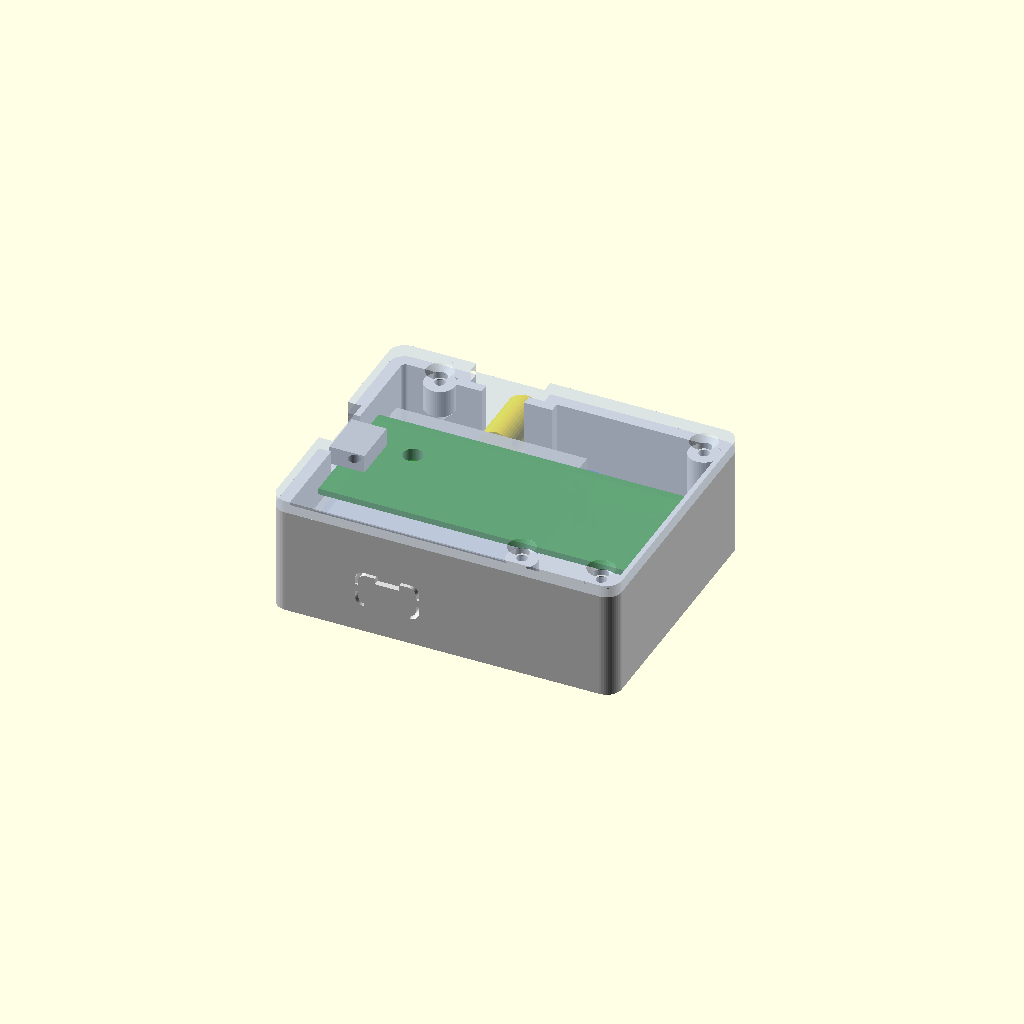
Cell 1 — every parameter at its default value.
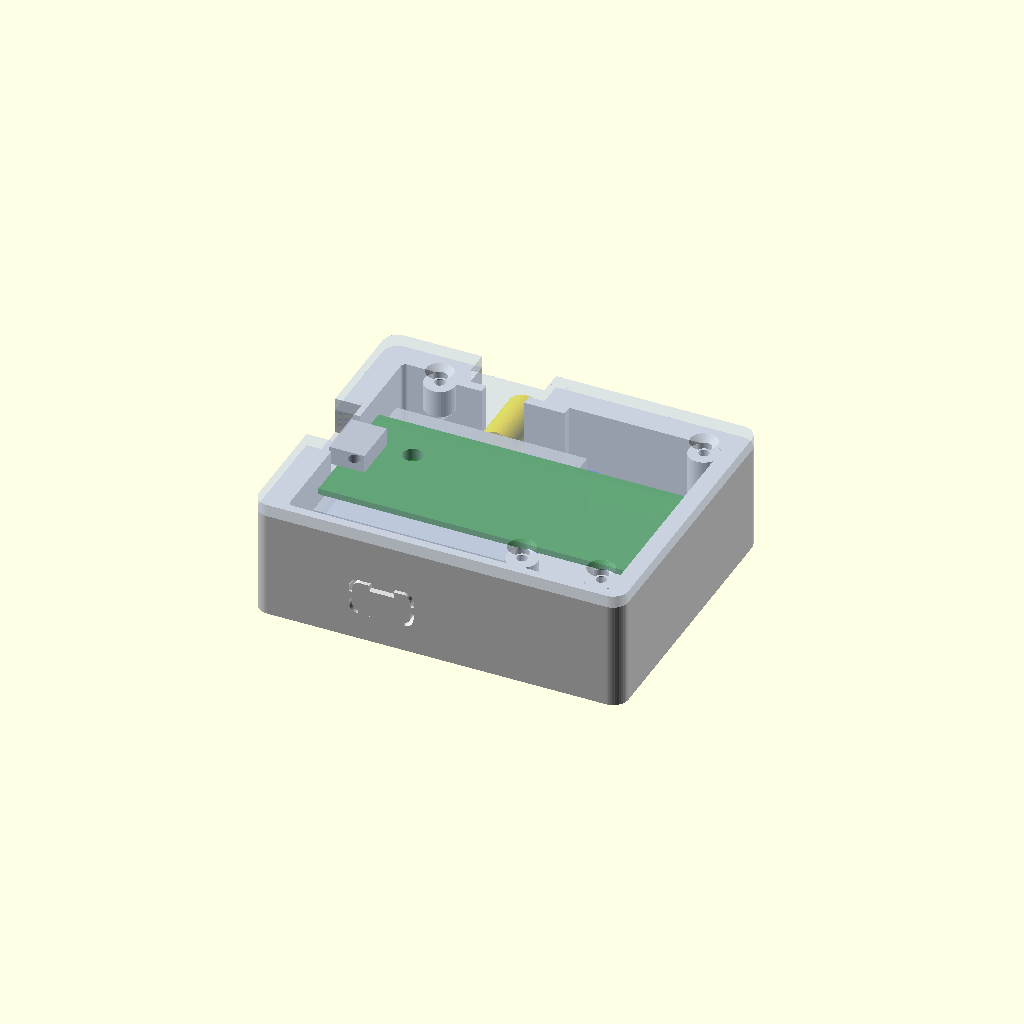
Cell 2: wall = 4 (everything else at default).
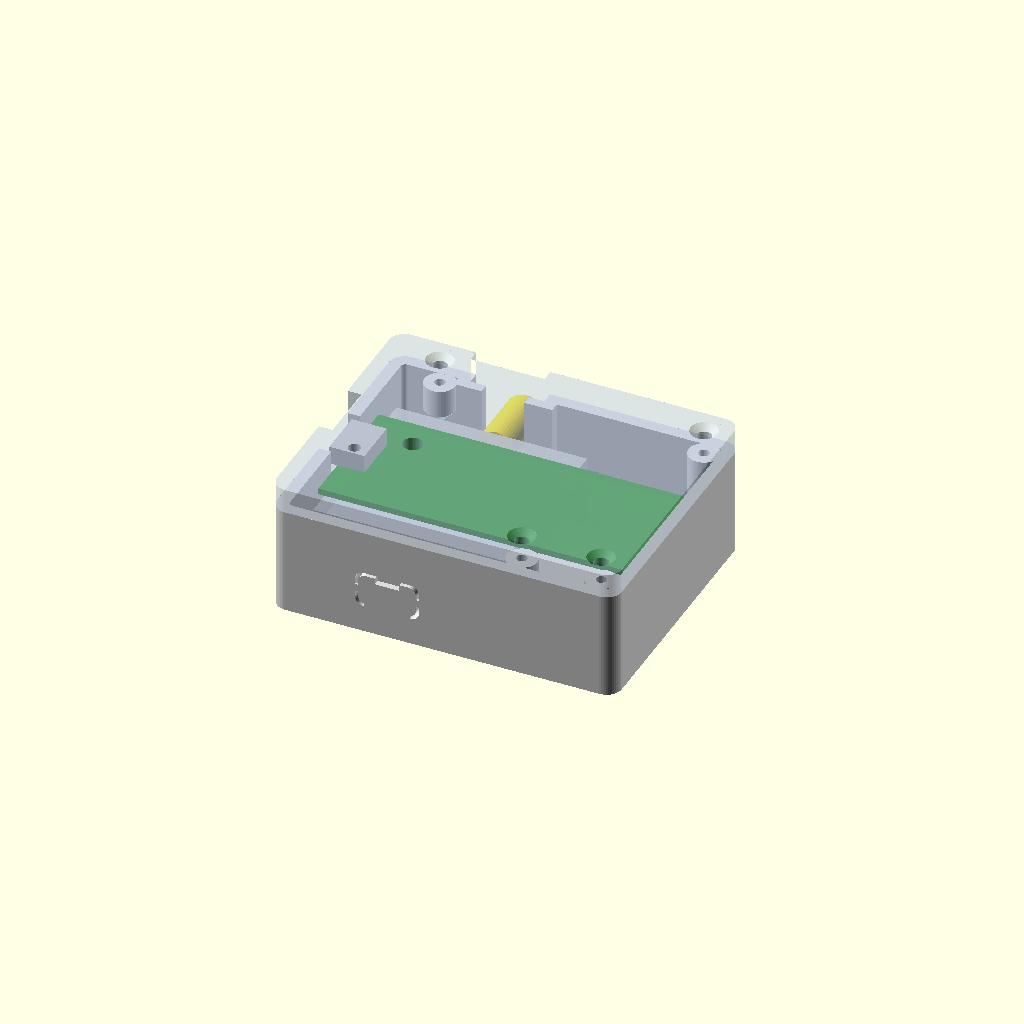
Cell 3: lid_t = 4 (everything else at default).
All cells are drawn from one camera (rotation 55°, 0°, 25°, orthographic, colour scheme Cornfield), so only the parameter changes between them.
OpenSCAD source file hardware/case/picortk_case.scad:
// PicoRTK case: Raspberry Pi Pico 2 W above a Waveshare LG290P GNSS RTK board (component side down)
// Two printed parts: base (bottom part) and lid. BOOTSEL (lid) and RST (floor) are pressed through holes
// with a toothpick or a straightened paperclip.
//
// Coordinates (mm), as in the assembly drawing:
//   x along the Pico, 0 = USB end (both boards are flush there)
//   y across, 0..21 = Pico, -6..27 = LG290P board (centres aligned); the UART socket edge is at y = -6
//   z up, 0 = top surface of the case floor
//
// Render one part:  openscad -D 'part="base"' -o base.stl picortk_case.scad
//   part = "base" | "lid" | "usbc_cover" | "ko_test" | "assembly" | "exploded" (previews with ghost boards)

part = "assembly";

/* [Case] */
wall      = 2.0;     // side walls
floor_t   = 2.0;     // floor
lid_t     = 2.0;     // lid plate
fit       = 0.25;    // clearance between printed parts that slide together
$fn       = 48;

/* [Boards, from the user's set-up and Waveshare's drawing] */
gnss_w     = 33;     // LG290P board, square
gnss_t     = 1.0;    // GNSS board thickness that makes the 2 mm gap with 7 mm and 10 mm spacers (see echo below)
gnss_y0    = -6;     // its UART/USB-C edge
gnss_stand = 7;      // column height under the GNSS board (its component side faces the floor; battery 7 mm)
pico_l     = 51;
pico_w     = 21;
pico_t     = 1.0;
pico_stand = 11.5;   // column height under the Pico (two columns, antenna end); 10 in revisions 1-7. Measured on the
                     // printed case: the Pico lies flat 3 mm under the lid, its USB end resting on the foam (3.5 mm gap)
above_pico = 3.0;    // clearance between the Pico PCB top and the lid (measured); 4.5 in revisions 1-7, so with
                     // pico_stand = 11.5 the case keeps the same height
pico_usb_lift = 0;   // preview only: tilt of the Pico's USB end above its antenna end; 0 = flat (it is, from revision 8)
musb_h = 2.95;       // preview only: micro-USB socket height above the Pico PCB; on the print it just touches the lid

/* [Clearances to the walls] */
cable_gap  = 3.5;    // GNSS board edge to the inside of the front wall (UART and USB-C side); the back wall uses the same gap, so the boards stay centred
side_gap   = 0.5;    // other board edges to the walls
sma_flange = 1.9;    // the SMA's square flange sticks out this far beyond the GNSS board edge

/* [Openings] */
usb_micro_w = 10.0;  // micro-USB plug overmould, width (12 in revisions 1-4)
usb_micro_z = 11.5;  // bottom of the U-slot (8.5 in revisions 1-4; 3 mm shallower after test fit)
usbc_w = 10.5;  usbc_h = 6.0;   // USB-C opening: the plug body must pass, because the socket is 5 mm behind the outer wall face (4 mm cable gap + wall); fits slim plugs, use 12.5 x 7 for bulky ones
sma_d  = 6.9;        // 1/4-36 UNS thread is 6.35 mm
sma_tab_drop = 0.5;  // the lid's tongue reaches this much lower onto the SMA than the base slot's centre (0 in revisions 1-5, 1.0 in revision 6)
// LG290P USB-C: "knockout" = the opening is closed by a break-out panel (pry it out with a small flat screwdriver
// in the notch at its top edge; it pivots on its bottom edge and breaks outwards); "open" = plain opening
usbc_mode = "knockout";
ko_slot  = 0.5;      // slot between the panel and the wall (through the wall, except where the panel is held)
ko_web   = 0.4;      // thickness of the holding web and side tabs at the outer face: thinner = easier to break (0.6 in revisions 4-9; try 0.4-0.8 on ko_test)
ko_tab_h = 1.2;      // height of the small tab holding each side of the panel
ko_notch = [4.0, 1.0, 1.0];   // pry notch at the top edge of the panel: width, height, depth from the outer face
cover_fit = 0.15;    // press-in cover: clearance per side in the opening (smaller = tighter)
btn_hole = 3.2;      // BOOTSEL (lid) and RST (floor) access holes

/* [Screws] */
m2_clear = 2.4;  m2_head = 4.4;  m2_pilot = 1.7;
col_d_gnss = 4.5;   // printed columns under the GNSS board's four corner holes
col_d_gnss_tight = 4.0;  // the column at x = 30.5 on the USB-C side (gnss_holes[1]) is thinner: on the printed revision 3
                         // it touched components of the board (4.5 mm in revisions 1-8)
col_d_pico = 4.2;   // printed columns under the Pico's two antenna-end holes
col_pilot  = 1.7;   // M2 thread-forming screws; use 3.2 for M2 heat-set inserts
boss_r = 2.5;

// ---------------- derived positions ----------------
gnss_top   = gnss_stand + gnss_t;
pico_z0    = pico_stand;
pico_top   = pico_z0 + pico_t;
gap        = pico_z0 - gnss_top;
echo(str("Gap between the boards: ", gap, " mm (set gnss_t to your board's thickness)"));

x_in0 = -side_gap;                     // inside of left wall
x_in1 = pico_l + side_gap;             // inside of right wall
y_in0 = gnss_y0 - cable_gap;           // inside of front wall
y_in1 = gnss_y0 + gnss_w + cable_gap;  // inside of back wall: same gap as the front, so the boards (and the micro-USB) are centred
sma_y0 = gnss_y0 + gnss_w + sma_flange; // at the SMA the back wall steps in to here, so enough thread sticks out
sma_bay = 12;                            // width of that step
z_in1 = pico_top + above_pico;         // underside of the lid

gnss_holes = [[2.5, gnss_y0+2.5], [30.5, gnss_y0+2.5], [2.5, gnss_y0+30.5], [30.5, gnss_y0+30.5]];
pico_holes = [[49, 4.8], [49, 16.2]];      // the two at the antenna end
usb_micro_c = [0, 10.5, pico_top + 1.3];   // x, y, z of the micro-USB socket centre (left wall)
usbc_c   = [16.5, gnss_stand - 1.6];       // x, z centre on the front wall
sma_c    = [16.5, gnss_stand + gnss_t/2];  // x, z centre on the back wall
bootsel  = [12.0, 7.2];                    // Pico BOOTSEL button (top side)
pico_led = [4.6, 2.7];                     // Pico on-board LED, light window
rst      = [33 - 28.4, gnss_y0 + 9.6];     // LG290P RST button, mirrored because the board faces down
bootsel_top = pico_top + 1.4;              // button cap height
rst_tip     = gnss_stand - 1.4;            // button points down

// lid screw bosses: three stand on the floor beside the GNSS board; the back-left one hangs from the back wall
// above the GNSS board (it would overlap the board's back edge), clear of that corner's screw
bi = boss_r - 0.4;   // bosses overlap the walls by 0.4 mm
bosses_floor = [[36.5, y_in0 + bi], [x_in1 - bi, y_in0 + bi], [x_in1 - bi, y_in1 - bi]];
boss_corbel  = [6.5, y_in1 - bi];
corbel_z0    = gnss_top + boss_r + 0.5;   // its 45-degree support cone ends 0.5 mm above the GNSS board
all_bosses   = concat(bosses_floor, [boss_corbel]);

module rrect(x0, x1, y0, y1, r) { // rounded rectangle in the xy plane
  hull() for (x = [x0 + r, x1 - r], y = [y0 + r, y1 - r]) translate([x, y]) circle(r = r);
}

// ---------------- base ----------------
module base() {
  if (usbc_mode == "knockout") usbc_panel();
  difference() {
    union() {
      // shell
      difference() {
        translate([0, 0, -floor_t]) linear_extrude(z_in1 + floor_t) rrect(x_in0 - wall, x_in1 + wall, y_in0 - wall, y_in1 + wall, 2.5);
        linear_extrude(z_in1 + 1) rrect(x_in0, x_in1, y_in0, y_in1, 0.8);
      }
      // board columns, printed with the floor: 7 mm for the GNSS board, 10 mm for the Pico
      for (k = [0 : 3]) let(h = gnss_holes[k], d = k == 1 ? col_d_gnss_tight : col_d_gnss) translate([h[0], h[1], -0.01]) {
        cylinder(d = d, h = gnss_stand + 0.01);
        cylinder(d1 = d + 2, d2 = d, h = 1);          // fillet at the foot
      }
      for (h = pico_holes) translate([h[0], h[1], -0.01]) {
        cylinder(d = col_d_pico, h = pico_stand + 0.01);
        cylinder(d1 = col_d_pico + 2, d2 = col_d_pico, h = 1);
      }
      // lid screw bosses
      for (b = bosses_floor) translate([b[0], b[1], 0]) cylinder(r = boss_r, h = z_in1);
      translate([boss_corbel[0], boss_corbel[1], corbel_z0]) {
        cylinder(r = boss_r, h = z_in1 - corbel_z0);
        translate([0, 0, -boss_r + 0.5]) cylinder(r1 = 0.5, r2 = boss_r, h = boss_r - 0.5);
      }
      // SMA bay: the back wall steps in to the SMA flange over sma_bay mm
      translate([sma_c[0] - sma_bay/2 - wall, sma_y0, -floor_t]) cube([sma_bay + 2*wall, y_in1 - sma_y0 + 0.5, z_in1 + floor_t]);
    }
    // screw pilots in the board columns (6 mm deep)
    for (h = gnss_holes) translate([h[0], h[1], gnss_stand - 6]) cylinder(d = col_pilot, h = 7);
    for (h = pico_holes) translate([h[0], h[1], pico_stand - 6]) cylinder(d = col_pilot, h = 7);
    // lid screw pilots
    for (b = all_bosses) translate([b[0], b[1], z_in1 - 5]) cylinder(d = m2_pilot, h = 6);   // M2 x 5 countersunk thread-forming screws
    // micro-USB: U-slot from the top of the left wall
    translate([x_in0 - wall - 1, usb_micro_c[1] - usb_micro_w/2, usb_micro_z]) cube([wall + 2, usb_micro_w, z_in1]);
    // USB-C: opening in the front wall
    translate([usbc_c[0], y_in0 + 1, usbc_c[1]]) rotate([90, 0, 0]) linear_extrude(wall + 2)
      rrect(-usbc_w/2, usbc_w/2, -usbc_h/2, usbc_h/2, 1.5);
    // SMA: U-slot in the back wall, closed from above by a tab on the lid (about 6 mm of thread sticks out)
    translate([sma_c[0] - sma_bay/2, y_in1, -floor_t - 1]) cube([sma_bay, wall + 1, z_in1 + floor_t + 2]);   // outside of the bay
    translate([sma_c[0], sma_y0 - 1, sma_c[1]]) rotate([-90, 0, 0]) cylinder(d = sma_d, h = y_in1 - sma_y0 + 2);
    translate([sma_c[0] - sma_d/2, sma_y0 - 1, sma_c[1]]) cube([sma_d, y_in1 - sma_y0 + 2, z_in1]);
    // RST access hole through the floor (the button faces down)
    translate([rst[0], rst[1], -floor_t - 1]) cylinder(d = btn_hole, h = floor_t + 2);
  }
}

// ---------------- USB-C break-out panel and its optional cover ----------------
// Local frame on the front wall: u along the wall (x), v up (z), d into the wall from its outer face (y)
module on_front(d0 = 0) {
  multmatrix([[1, 0, 0, usbc_c[0]], [0, 0, 1, y_in0 - wall + d0], [0, 1, 0, usbc_c[1]], [0, 0, 0, 1]]) children();
}
module usbc_panel() {
  w = usbc_w; h = usbc_h; s = ko_slot; r = 1.5;
  on_front() {
    difference() {
      linear_extrude(wall) rrect(-w/2 + s, w/2 - s, -h/2 + s, h/2 - s, r - s/2);
      // pry notch at the top edge, outer face
      translate([-ko_notch[0]/2, h/2 - s - ko_notch[1], -1]) cube([ko_notch[0], ko_notch[1] + 1, ko_notch[2] + 1]);
    }
    // bottom edge: held along its straight part by a thin web at the outer face (the hinge it breaks along)
    translate([-w/2 + r, -h/2 - 0.05, 0]) cube([w - 2*r, s + 0.1, ko_web]);
    // a small tab on each side, at mid-height, also at the outer face
    for (sg = [-1, 1]) translate([sg > 0 ? w/2 - s - 0.05 : -w/2 - 0.05, -ko_tab_h/2, 0]) cube([s + 0.1, ko_tab_h, ko_web]);
    // the top edge is a free slot, so the panel pivots outwards on its bottom edge
  }
}
// Optional press-in cover for an opened USB-C hole: a plug with a thin flange outside and a pull tab.
// Printed flange down (as exported).
module usbc_cover() {
  w = usbc_w; h = usbc_h; c = cover_fit; fl = 1.2; ft = 1.0; plug = wall - 0.4;
  difference() {
    union() {
      linear_extrude(ft) rrect(-w/2 - fl, w/2 + fl, -h/2 - fl, h/2 + fl, 1.5 + fl);   // flange
      translate([0, 0, ft - 0.01]) linear_extrude(plug + 0.01) rrect(-w/2 + c, w/2 - c, -h/2 + c, h/2 - c, 1.5 - c);
      // two crush ribs on the long sides grip the opening
      for (sg = [-1, 1]) translate([-2, sg > 0 ? h/2 - c - 0.01 : -h/2 + c - 0.3 + 0.01, ft + 0.3]) cube([4, 0.3, plug - 0.6]);
      // pull tab above the flange
      translate([-2.5, h/2 + fl - 0.5, 0]) cube([5, 3.5, ft]);
    }
    translate([0, h/2 + fl + 1.8, -1]) cylinder(d = 1.6, h = 3);   // hole in the tab for a fingernail or string
    translate([0, 0, ft + 0.6]) linear_extrude(plug) rrect(-w/2 + c + 1.0, w/2 - c - 1.0, -h/2 + c + 1.0, h/2 - c - 1.0, 0.6);   // hollow: springs a little
  }
}
// Test piece: a 2 mm wall with the same panel, standing on a foot, printed upright like the case wall
module ko_test() {
  plate = [usbc_w + 10, usbc_h + 8];
  difference() {
    union() {
      translate([usbc_c[0] - plate[0]/2, y_in0 - wall, 0]) cube([plate[0], wall, plate[1]]);
      translate([usbc_c[0] - plate[0]/2, y_in0 - wall - 4, -2]) cube([plate[0], wall + 8, 2]);
    }
    on_front(-1) linear_extrude(wall + 2) rrect(-usbc_w/2, usbc_w/2, -usbc_h/2, usbc_h/2, 1.5);
  }
  usbc_panel();
}

// ---------------- lid ----------------
lip_t = 1.2; lip_h = 2.0;
module lid() {
  difference() {
    union() {
      // lid plate: same outline as the base, including the step at the SMA
      translate([0, 0, z_in1]) linear_extrude(lid_t) difference() {
        rrect(x_in0 - wall, x_in1 + wall, y_in0 - wall, y_in1 + wall, 2.5);
        translate([sma_c[0] - sma_bay/2, y_in1]) square([sma_bay, wall + 1]);
      }
      // locating lip inside the walls, cut back around bosses and the two U-slots
      difference() {
        translate([0, 0, z_in1 - lip_h]) linear_extrude(lip_h)
          difference() {
            rrect(x_in0 + fit, x_in1 - fit, y_in0 + fit, y_in1 - fit, 0.6);
            rrect(x_in0 + fit + lip_t, x_in1 - fit - lip_t, y_in0 + fit + lip_t, y_in1 - fit - lip_t, 0.3);
          }
        for (b = all_bosses) translate([b[0], b[1], 0]) cylinder(r = boss_r + 0.4, h = 100);
        translate([x_in0 - 1, usb_micro_c[1] - usb_micro_w/2 - 0.5, 0]) cube([lip_t + 2, usb_micro_w + 1, 100]);
        translate([sma_c[0] - sma_bay/2 - wall - fit, sma_y0 - fit, 0]) cube([sma_bay + 2*wall + 2*fit, y_in1 - sma_y0 + 2, 100]);
      }
      // tab that fills the SMA U-slot down to the connector
      difference() {
        translate([sma_c[0] - sma_d/2 + fit/2, sma_y0 + fit/2, sma_c[1] - sma_tab_drop]) cube([sma_d - fit, y_in1 - sma_y0 - fit, z_in1 - sma_c[1] + sma_tab_drop + 0.01]);
        translate([sma_c[0], sma_y0 - 1, sma_c[1] - sma_tab_drop]) rotate([-90, 0, 0]) cylinder(d = sma_d + 0.3, h = y_in1 - sma_y0 + 2);
      }
    }
    // screws, countersunk
    for (b = all_bosses) translate([b[0], b[1], z_in1 - lip_h - 1]) {
      cylinder(d = m2_clear, h = 10);
      translate([0, 0, lip_h + 1 + lid_t - (m2_head - m2_clear)/2 + 0.01]) cylinder(d1 = m2_clear, d2 = m2_head, h = (m2_head - m2_clear)/2);
    }
    // micro-USB: the plug overmould is taller than the space under the lid, so the slot continues through the lid edge
    translate([x_in0 - wall - 1, usb_micro_c[1] - usb_micro_w/2, z_in1 - lip_h - 1]) cube([wall + 1 + fit, usb_micro_w, lid_t + lip_h + 2]);
    // BOOTSEL access hole and LED window
    translate([bootsel[0], bootsel[1], z_in1 - 1]) cylinder(d = btn_hole, h = lid_t + 2);
    translate([pico_led[0], pico_led[1], z_in1 - 1]) cylinder(d = 2.0, h = lid_t + 2);
  }
}

// ---------------- ghost boards for the preview ----------------
module ghost() {
  color("RoyalBlue", 0.85) translate([0, gnss_y0, gnss_stand]) cube([gnss_w, gnss_w, gnss_t]);
  color("Gold") translate([sma_c[0], gnss_y0 + gnss_w - 0.5, sma_c[1]]) rotate([-90, 0, 0]) cylinder(d = 6.35, h = 10.5);
  color("Silver") translate([12, gnss_y0 - 1, gnss_stand - 3.2]) cube([9, 6.5, 3.2]);          // USB-C
  color("WhiteSmoke") translate([5.2, gnss_y0, gnss_stand - 4.25]) cube([6.6, 4.5, 4.25]);   // UART socket
  color("Orange", 0.8) translate([7, 2, 0]) cube([20, 20, gnss_stand]);                       // battery block (7 mm)
  // the Pico, tilted about its antenna-end columns (x = 49) so its USB end sits pico_usb_lift higher
  translate([49, 0, pico_z0]) rotate([0, atan(pico_usb_lift / 49), 0]) translate([-49, 0, -pico_z0]) {
    color("ForestGreen", 0.9) translate([0, 0, pico_z0]) cube([pico_l, pico_w, pico_t]);
    color("Silver") translate([-1.3, 6.6, pico_top]) cube([5.7, 7.8, musb_h]);                // micro-USB
  }
  color("LightGrey", 0.7) translate([1, -4, gnss_top]) cube([31, 29, gap]);                   // foam
}

if (part == "base") base();
else if (part == "usbc_cover") usbc_cover();
else if (part == "ko_test") translate([0, 0, 2]) ko_test();
else if (part == "lid") translate([0, 0, z_in1 + lid_t]) rotate([180, 0, 0]) lid();   // printed top face down: turned over (a rotation, not a mirror)
else if (part == "lid_check") translate([0, 0, z_in1 + lid_t]) rotate([180, 0, 0]) import("picortk_case_lid.stl");   // the printed lid turned back over
else if (part == "assembly") { color("Gainsboro") base(); ghost(); color("LightSteelBlue", 0.45) lid(); }
else if (part == "exploded") { color("Gainsboro") base(); ghost(); color("LightSteelBlue") translate([0, 0, 18]) lid(); }
Parameter table extracted from the source (name, type, default, range or options):
part: string, default "assembly"
wall: number, default 2
floor_t: number, default 2
lid_t: number, default 2
fit: number, default 0.25
gnss_w: number, default 33
gnss_t: number, default 1
gnss_y0: number, default -6
gnss_stand: number, default 7
pico_l: number, default 51
pico_w: number, default 21
pico_t: number, default 1
pico_stand: number, default 11.5
above_pico: number, default 3
pico_usb_lift: number, default 0
musb_h: number, default 2.95
cable_gap: number, default 3.5
side_gap: number, default 0.5
sma_flange: number, default 1.9
usb_micro_w: number, default 10
usb_micro_z: number, default 11.5
sma_d: number, default 6.9
sma_tab_drop: number, default 0.5
usbc_mode: string, default "knockout"
ko_slot: number, default 0.5
ko_web: number, default 0.4
ko_tab_h: number, default 1.2
ko_notch: vector, default [4, 1, 1]
cover_fit: number, default 0.15
btn_hole: number, default 3.2
col_d_gnss: number, default 4.5
col_d_gnss_tight: number, default 4, range 0 to 1
col_d_pico: number, default 4.2
col_pilot: number, default 1.7
boss_r: number, default 2.5
sma_bay: number, default 12
bootsel: vector, default [12, 7.2]
pico_led: vector, default [4.6, 2.7]
